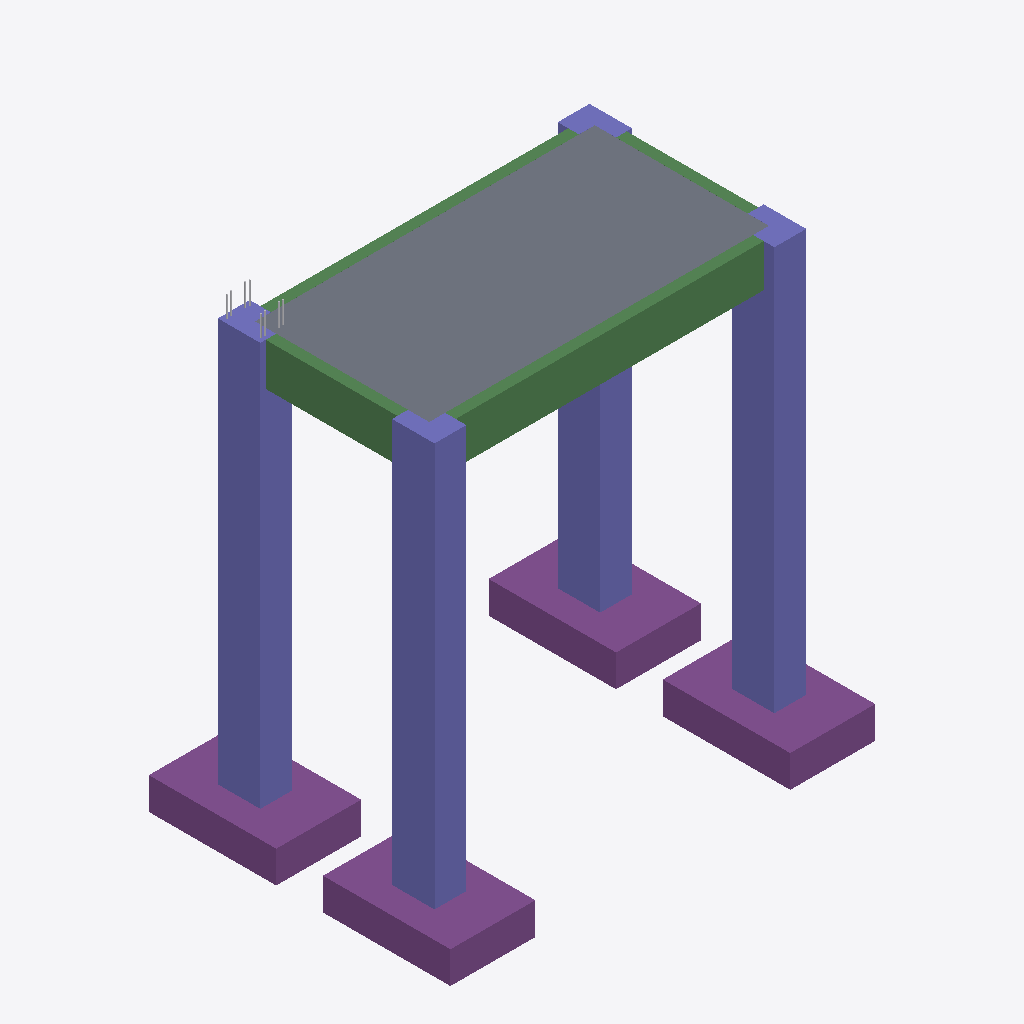
Isometric view of an IFC building model (IFC-SPF (STEP), schema IFC2X3, length unit metre), seen from the south-west, elements coloured by IFC class: 8 other elements (light grey), 4 columns (violet), 4 beams (green), 4 footings (purple), 1 slab (grey).
Extent 6.1 m × 4.3 m × 6.6 m (x, y, z). Storeys (2): Level 1 at 0.00 m; Level 2 at 3.05 m. Elements (158): 145 IfcReinforcingBar, 4 IfcBeam, 4 IfcColumn, 4 IfcFooting, 1 IfcSlab.

HEADER;
FILE_DESCRIPTION(('ViewDefinition [CoordinationView_V2.0, QuantityTakeOffAddOnView]'),'2;1');
FILE_NAME('Project Number','2015-06-26T11:21:53',(''),(''),'The EXPRESS Data Manager Version 5.02.0100.07 : 28 Aug 2013','20140606_1530(x64) - Exporter 15.3.0.1 - Alternate UI 15.3.0.1','');
FILE_SCHEMA(('IFC2X3'));
ENDSEC;
DATA;
#93=IFCPROJECT('0_uRv84q9BH8BmbsCmODV7',#41,'Project Number',$,$,'Project Name','Project Status',(#82,#90),#77);
#10672=IFCSITE('0_uRv84q9BH8BmbsCmODV5',#41,'Default',$,'',#10671,$,$,.ELEMENT.,$,$,$,$,$);
#103=IFCBUILDING('0_uRv84q9BH8BmbsCmODV6',#41,'',$,$,#32,$,'',.ELEMENT.,$,$,$);
#112=IFCBUILDINGSTOREY('0_uRv84q9BH8BmbsFFdob_',#41,'Level 1',$,$,#110,$,'Level 1',.ELEMENT.,3.095210E-14);
#118=IFCBUILDINGSTOREY('0_uRv84q9BH8BmbsFFdrS0',#41,'Level 2',$,$,#117,$,'Level 2',.ELEMENT.,3.048);
#8886=IFCSLAB('2Ic8gLi$nEzvr8aWvWm4LU',#41,'Floor:6" Concrete:256940',$,'Floor:6" Concrete',#8870,#8884,'256940',.FLOOR.);
#8173=IFCCOLUMN('2Ic8gLi$nEzvr8aWvWm4V5',#41,'Concrete-Rectangular-Column:18 x 24:256311',$,'18 x 24',#8172,#8167,'256311');
#280=IFCCOLUMN('01h4Zn8Tr79QLhlf3oc5We',#41,'Concrete-Rectangular-Column:18 x 24:249801',$,'18 x 24',#278,#271,'249801');
#8358=IFCCOLUMN('2Ic8gLi$nEzvr8aWvWm4Td',#41,'Concrete-Rectangular-Column:18 x 24:256405',$,'18 x 24',#8357,#8352,'256405');
#8592=IFCBEAM('2Ic8gLi$nEzvr8aWvWm4Me',#41,'Concrete-Rectangular Beam:12 x 24:256858',$,'Concrete-Rectangular Beam:12 x 24:167229',#8554,#8590,'256858');
#518=IFCCOLUMN('01h4Zn8Tr79QLhlf3oc4Vl',#41,'Concrete-Rectangular-Column:18 x 24:249870',$,'18 x 24',#517,#512,'249870');
#4012=IFCFOOTING('3t$hXKBBT1XgsJcGm04jTw',#41,'Footing-Rectangular:72" x 48" x 18":251479',$,'Footing-Rectangular:72" x 48" x 18"',#3991,#4010,'251479',.NOTDEFINED.);
#8503=IFCFOOTING('2Ic8gLi$nEzvr8aWvWm4G_',#41,'Footing-Rectangular:72" x 48" x 18":256716',$,'Footing-Rectangular:72" x 48" x 18"',#8482,#8501,'256716',.NOTDEFINED.);
#3925=IFCFOOTING('3t$hXKBBT1XgsJcGm04jJz',#41,'Footing-Rectangular:72" x 48" x 18":251344',$,'Footing-Rectangular:72" x 48" x 18"',#3904,#3923,'251344',.NOTDEFINED.);
#8434=IFCFOOTING('2Ic8gLi$nEzvr8aWvWm4Hr',#41,'Footing-Rectangular:72" x 48" x 18":256647',$,'Footing-Rectangular:72" x 48" x 18"',#8413,#8432,'256647',.NOTDEFINED.);
#8804=IFCBEAM('2Ic8gLi$nEzvr8aWvWm4Lc',#41,'Concrete-Rectangular Beam:12 x 24:256916',$,'Concrete-Rectangular Beam:12 x 24:167229',#8766,#8802,'256916');
#4103=IFCBEAM('3t$hXKBBT1XgsJcGm04jPr',#41,'Concrete-Rectangular Beam:12 x 24:251736',$,'Concrete-Rectangular Beam:12 x 24:167229',#4063,#4101,'251736');
#8698=IFCBEAM('2Ic8gLi$nEzvr8aWvWm4M8',#41,'Concrete-Rectangular Beam:12 x 24:256890',$,'Concrete-Rectangular Beam:12 x 24:167229',#8660,#8696,'256890');
#954=IFCREINFORCINGBAR('1LWhocda19xQCvZzR8_OyR',#41,'Rebar Bar:#6 : Shape 00:250324: 0',$,'Rebar Bar:#6:90137',#938,#952,'250324',$,0.01905,0.000285022956992342,6.07434838684058,.NOTDEFINED.,$);
#973=IFCREINFORCINGBAR('1LWhocda19xQCvZzN8_OyR',#41,'Rebar Bar:#6 : Shape 00:250324: 1',$,'Rebar Bar:#6:90137',#972,#970,'250324',$,0.01905,0.000285022956992342,6.07434838684058,.NOTDEFINED.,$);
#1054=IFCREINFORCINGBAR('1LWhocda19xQCvZzR8_OyQ',#41,'Rebar Bar:#6 : Shape 00:250325: 0',$,'Rebar Bar:#6:90137',#1038,#1052,'250325',$,0.01905,0.000285022956992342,6.06734356721638,.NOTDEFINED.,$);
#594=IFCREINFORCINGBAR('1LWhocda19xQCvZzR8_OyV',#41,'Rebar Bar:#6 : Shape 00:250320: 0',$,'Rebar Bar:#6:90137',#577,#592,'250320',$,0.01905,0.000285022956992342,6.06033874759218,.NOTDEFINED.,$);
#627=IFCREINFORCINGBAR('1LWhocda19xQCvZzN8_OyV',#41,'Rebar Bar:#6 : Shape 00:250320: 1',$,'Rebar Bar:#6:90137',#626,#624,'250320',$,0.01905,0.000285022956992342,6.06033874759218,.NOTDEFINED.,$);
#1073=IFCREINFORCINGBAR('1LWhocda19xQCvZzN8_OyQ',#41,'Rebar Bar:#6 : Shape 00:250325: 1',$,'Rebar Bar:#6:90137',#1072,#1070,'250325',$,0.01905,0.000285022956992342,6.06734356721638,.NOTDEFINED.,$);
#754=IFCREINFORCINGBAR('1LWhocda19xQCvZzR8_OyT',#41,'Rebar Bar:#6 : Shape 00:250322: 0',$,'Rebar Bar:#6:90137',#738,#752,'250322',$,0.01905,0.000285022956992342,6.05333392796799,.NOTDEFINED.,$);
#773=IFCREINFORCINGBAR('1LWhocda19xQCvZzN8_OyT',#41,'Rebar Bar:#6 : Shape 00:250322: 1',$,'Rebar Bar:#6:90137',#772,#770,'250322',$,0.01905,0.000285022956992342,6.05333392796799,.NOTDEFINED.,$);
ENDSEC;